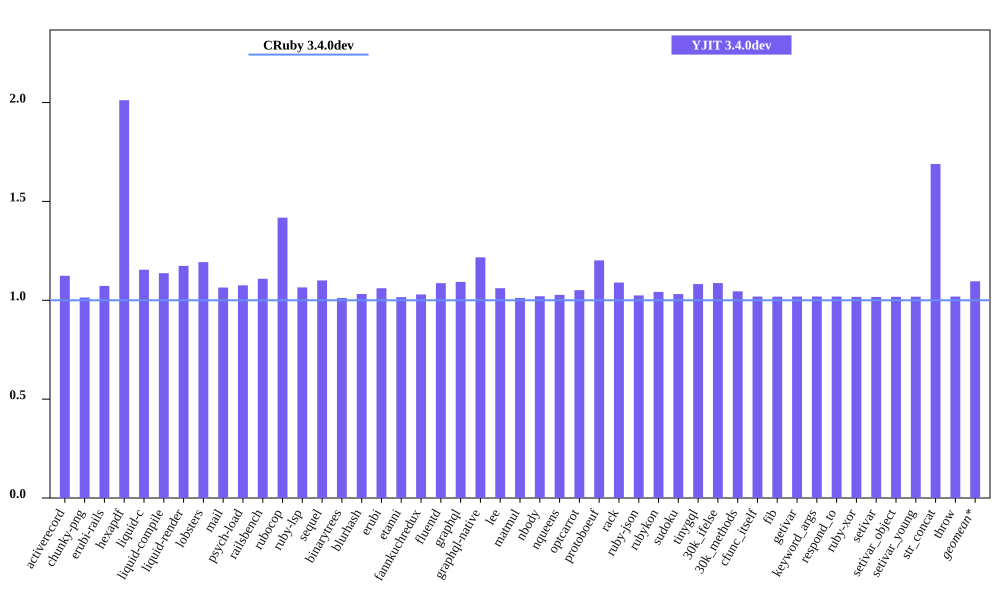

Source data for this figure (header and first rows):
bench, CRuby 3.4.0dev mem (MiB), YJIT 3.4.0dev mem (MiB), Inline Code, Outlined Code, YJIT Mem overhead
activerecord, 52.36, 58.85, 2, 2
chunky-png, 48.87, 49.55, 1, 1
erubi-rails, 101, 108.3, 3, 3
hexapdf, 131.7, 264.9, 3, 2
liquid-c, 28.45, 32.85, 1, 1
liquid-compile, 25.84, 29.39, 1, 1
liquid-render, 29.18, 34.26, 1, 1
lobsters, 267.9, 319.6, 12, 10
mail, 60.95, 64.87, 2, 1
psych-load, 27.86, 29.97, 1, 1
railsbench, 99.1, 109.9, 5, 4
rubocop, 82.98, 117.7, 9, 7
ruby-lsp, 76.19, 81.15, 1, 1
sequel, 30.37, 33.41, 1, 1
binarytrees, 19.12, 19.34, 1, 1
blurhash, 14.31, 14.77, 1, 1
erubi, 22.64, 24.02, 1, 1
etanni, 16.09, 16.35, 1, 1
fannkuchredux, 12.99, 13.37, 1, 1
fluentd, 601.4, 653.5, 1, 1
graphql, 32.52, 35.54, 1, 1
graphql-native, 29.09, 35.41, 1, 1
lee, 25.84, 27.42, 1, 1
matmul, 18.67, 18.89, 1, 1
nbody, 13.04, 13.3, 1, 1
nqueens, 13.11, 13.47, 1, 1
optcarrot, 58.1, 61.07, 1, 1
protoboeuf, 24.16, 29.03, 1, 1
rack, 22.3, 24.3, 1, 1
ruby-json, 14.02, 14.36, 1, 1
rubykon, 39.51, 41.18, 1, 1
sudoku, 13.05, 13.46, 1, 1
tinygql, 21.11, 22.84, 1, 1
30k_ifelse, 137.3, 149.3, 8, 7
30k_methods, 83.99, 87.78, 3, 3
cfunc_itself, 12.89, 13.13, 1, 1
fib, 12.89, 13.12, 1, 1
getivar, 12.9, 13.14, 1, 1
keyword_args, 12.89, 13.14, 1, 1
respond_to, 12.92, 13.16, 1, 1
ruby-xor, 14.04, 14.28, 1, 1
setivar, 12.91, 13.13, 1, 1
setivar_object, 12.9, 13.13, 1, 1
setivar_young, 12.9, 13.13, 1, 1
str_concat, 39.36, 66.5, 1, 1
throw, 12.89, 13.13, 1, 1
